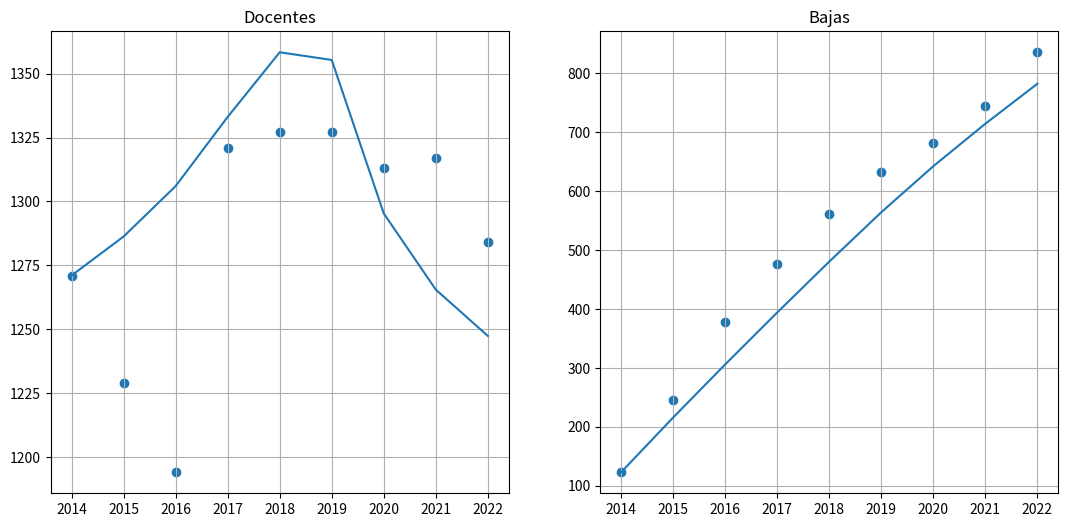

Write Python code to recreate this figure.
import numpy as np
import matplotlib.pyplot as plt
from scipy.optimize import newton

DE = np.array([1271, 1229, 1194, 1321, 1327, 1327, 1313, 1317, 1284])
BE = np.array([123, 122, 133,  99,  84,  72,  49,  63,  91])
BE = np.array([sum(BE[:i+1]) for i in range(9)])
FE = np.array([ 74, 126, 183, 248, 312, 348, 326, 333, 351])

def Cuad_array(arr,t): 
    return (-arr[0] + arr[t])*(1/2) + sum(arr[:t]) 

Int_DE = np.array([Cuad_array(DE, t) for t in range(9)])
RBE = BE - BE[0]
RFE = FE - FE[0]
RDE = DE - DE[0]

betaE_iniB = (Int_DE.T@RBE)/(Int_DE.T@Int_DE)
betaE_iniD = (Int_DE.T@(RFE-RDE))/(Int_DE.T@Int_DE)

print(betaE_iniB,betaE_iniD)

def Fe(t,beta):
    return FE[t]*(np.e**(t*(beta)))

def De(t,beta):
    return FE[t] + (np.e**(-t*(beta)))*(DE[0]-FE[0]-(beta)*Cuad_array(Fe(np.arange(0,t+1,dtype=int),beta),t))

def FDe(t,betaE):
    return DE[0]-FE[0]-(betaE)*Cuad_array(Fe(np.arange(0,t+1,dtype=int),betaE),t)

def Be(t,betaE):    
    return BE[0] + DE[0] - FE[0] - (np.e**(-t*(betaE)))*FDe(t,betaE)
    
def graf(betaB,betaD):
    fig = plt.figure(figsize=(13, 6))
    ax1 = fig.add_subplot(121)
    ax2 = fig.add_subplot(122)
    
    De_curva = [De(ti,betaB) for ti in range(9)]
    Be_curva = [Be(ti,betaD) for ti in range(9)]
    
    ax1.plot(range(9),De_curva,label='De función')
    ax1.scatter(range(9),DE,label='De datos')
    
    ax2.plot(range(9),Be_curva,label='Be función')
    ax2.scatter(range(9),BE,label='Be datos')
    
    ax1.set_xticks(range(9),range(2014,2023))
    ax2.set_xticks(range(9),range(2014,2023))
    ax1.set_title('Docentes')
    ax2.set_title('Bajas')
    ax1.grid() 
    ax2.grid()
    

graf(betaE_iniD,betaE_iniB)
